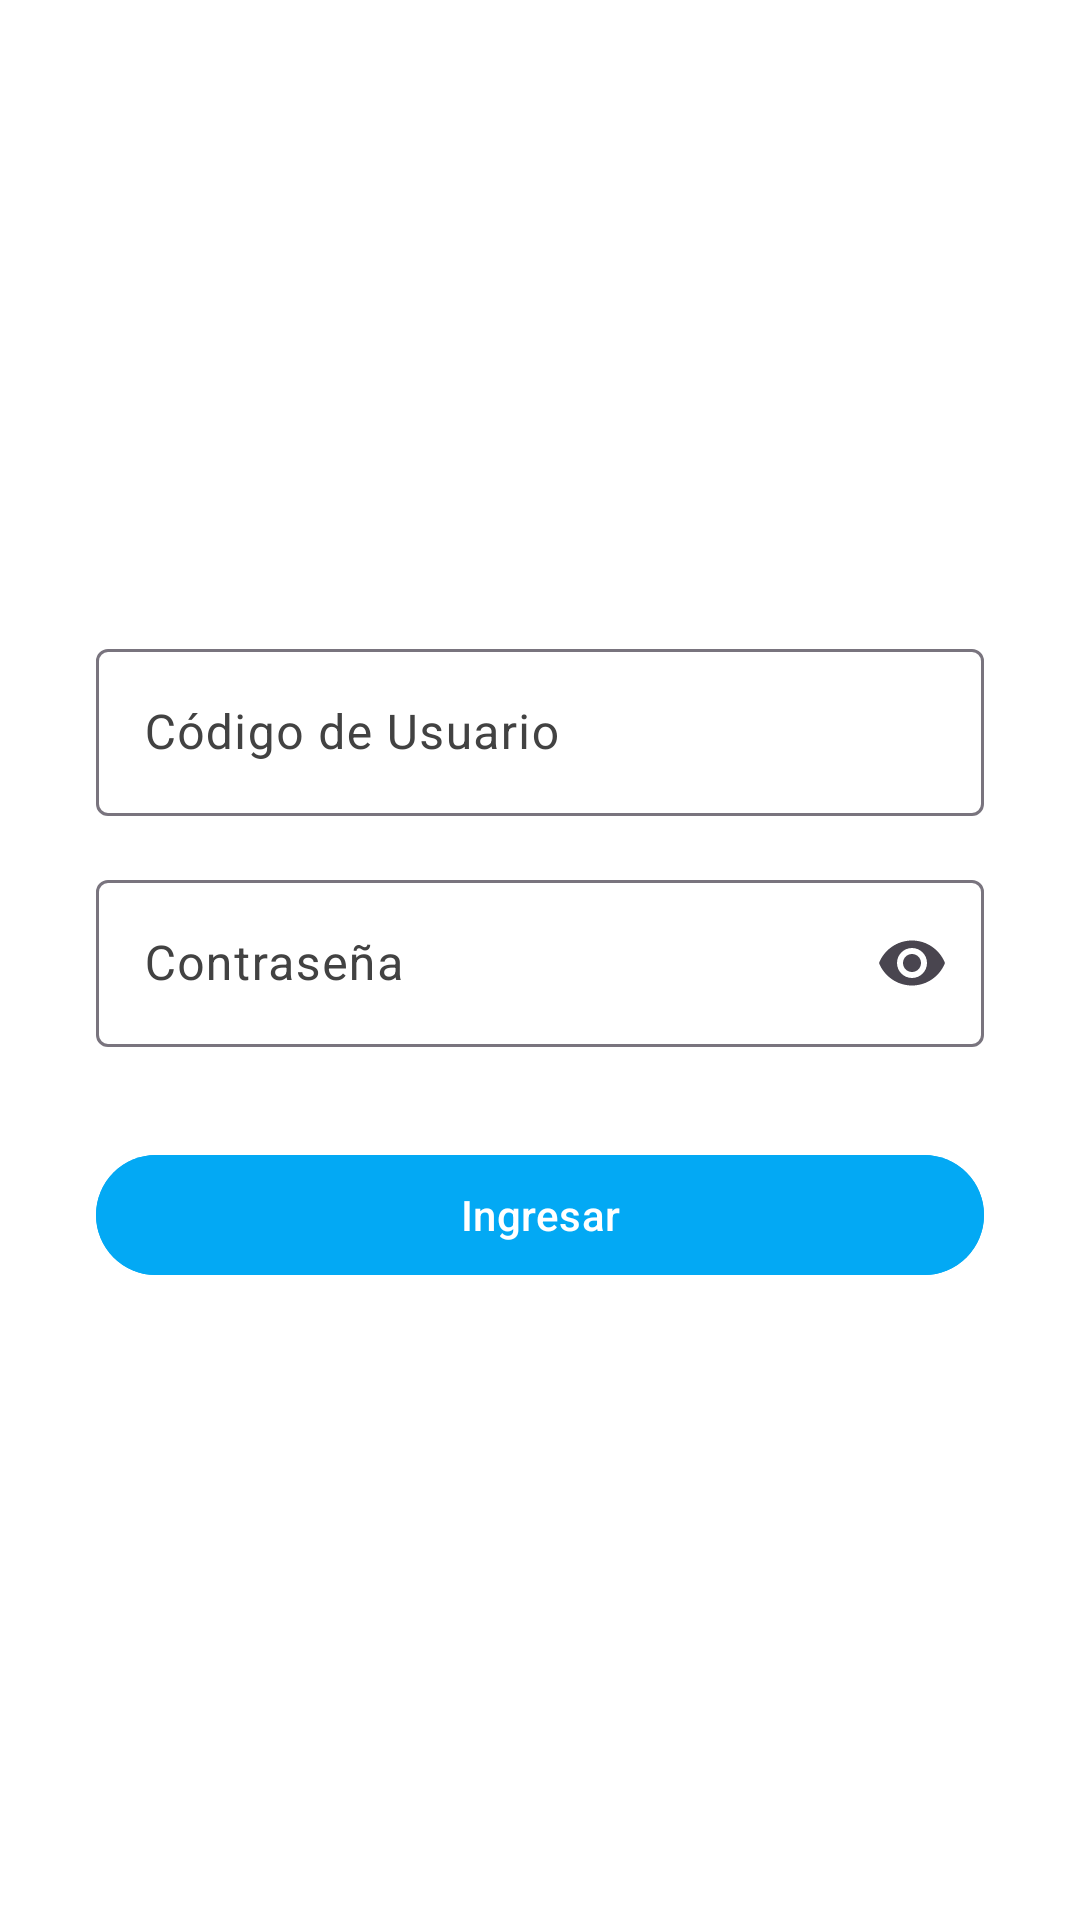

Android layout source for this screen:
<!-- AndroidManifest.xml: application theme Theme.Appevaluaciont2 -->
<!-- res/layout/activity_pregunta1.xml -->
<?xml version="1.0" encoding="utf-8"?>
<androidx.constraintlayout.widget.ConstraintLayout
    xmlns:android="http://schemas.android.com/apk/res/android"
    xmlns:app="http://schemas.android.com/apk/res-auto"
    android:layout_width="match_parent"
    android:layout_height="match_parent"
    android:background="#FFFFFF"
    android:padding="32dp">

    
    <com.google.android.material.textfield.TextInputLayout
        android:id="@+id/tilUsuario"
        android:layout_width="0dp"
        android:layout_height="wrap_content"
        android:hint="Código de Usuario"
        android:textColorHint="#424242"
        app:hintTextColor="#000000"
        app:layout_constraintBottom_toTopOf="@+id/tilClave"
        app:layout_constraintEnd_toEndOf="parent"
        app:layout_constraintStart_toStartOf="parent"
        app:layout_constraintTop_toTopOf="parent"
        app:layout_constraintVertical_chainStyle="packed">

        <com.google.android.material.textfield.TextInputEditText
            android:id="@+id/etUsuario"
            android:layout_width="match_parent"
            android:layout_height="wrap_content"
            android:textColor="#000000"
            android:inputType="text" />
    </com.google.android.material.textfield.TextInputLayout>

    
    <com.google.android.material.textfield.TextInputLayout
        android:id="@+id/tilClave"
        android:layout_width="0dp"
        android:layout_height="wrap_content"
        android:layout_marginTop="16dp"
        android:hint="Contraseña"
        android:textColorHint="#424242"
        app:hintTextColor="#000000"
        app:endIconMode="password_toggle"
        app:layout_constraintBottom_toTopOf="@+id/btnIngresar"
        app:layout_constraintEnd_toEndOf="parent"
        app:layout_constraintStart_toStartOf="parent"
        app:layout_constraintTop_toBottomOf="@+id/tilUsuario">

        <com.google.android.material.textfield.TextInputEditText
            android:id="@+id/etClave"
            android:layout_width="match_parent"
            android:layout_height="wrap_content"
            android:textColor="#000000"
            android:inputType="textPassword" />
    </com.google.android.material.textfield.TextInputLayout>

    
    <com.google.android.material.button.MaterialButton
        android:id="@+id/btnIngresar"
        android:layout_width="0dp"
        android:layout_height="wrap_content"
        android:layout_marginTop="32dp"
        android:backgroundTint="#03A9F4"
        android:text="Ingresar"
        app:layout_constraintBottom_toBottomOf="parent"
        app:layout_constraintEnd_toEndOf="parent"
        app:layout_constraintStart_toStartOf="parent"
        app:layout_constraintTop_toBottomOf="@+id/tilClave" />

</androidx.constraintlayout.widget.ConstraintLayout>
<!-- resources referenced by this layout -->
<resources>
  <style name="Theme.Appevaluaciont2" parent="Base.Theme.Appevaluaciont2" />
  <style name="Base.Theme.Appevaluaciont2" parent="Theme.Material3.DayNight.NoActionBar">
          
          
      </style>
</resources>
